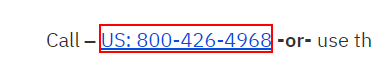
Workflow: FindElement

Step 1: Find Element 'A  tel:8004264968' on the link in window 'IBM E-mail IBM - United States' (chrome.exe)
